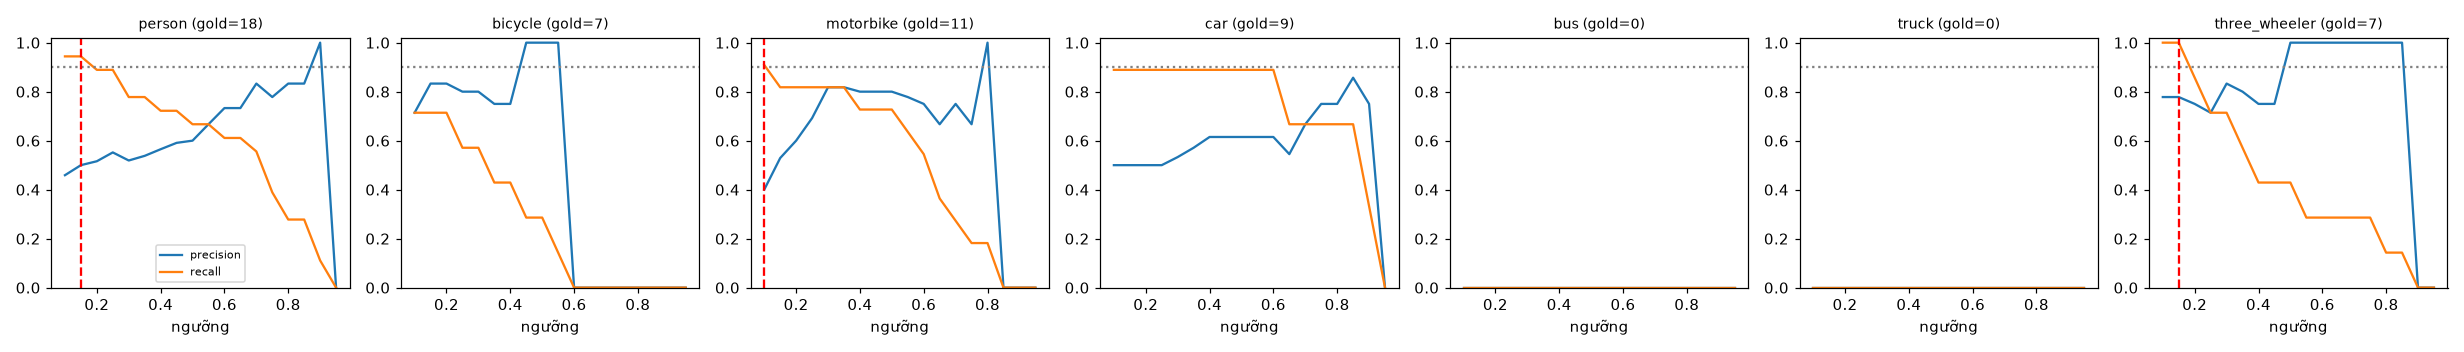

Source data for this figure (header and first rows):
class, thr, tp, fp, fn, precision, recall, f1, n_gold
person, 0.1, 17, 20, 1, 0.459, 0.944, 0.618, 18
person, 0.15, 17, 17, 1, 0.5, 0.944, 0.654, 18
person, 0.2, 16, 15, 2, 0.516, 0.889, 0.653, 18
person, 0.25, 16, 13, 2, 0.552, 0.889, 0.681, 18
person, 0.3, 14, 13, 4, 0.519, 0.778, 0.622, 18
person, 0.35, 14, 12, 4, 0.538, 0.778, 0.636, 18
person, 0.4, 13, 10, 5, 0.565, 0.722, 0.634, 18
person, 0.45, 13, 9, 5, 0.591, 0.722, 0.65, 18
person, 0.5, 12, 8, 6, 0.6, 0.667, 0.632, 18
person, 0.55, 12, 6, 6, 0.667, 0.667, 0.667, 18
person, 0.6, 11, 4, 7, 0.733, 0.611, 0.667, 18
person, 0.65, 11, 4, 7, 0.733, 0.611, 0.667, 18
person, 0.7, 10, 2, 8, 0.833, 0.556, 0.667, 18
person, 0.75, 7, 2, 11, 0.778, 0.389, 0.519, 18
person, 0.8, 5, 1, 13, 0.833, 0.278, 0.417, 18
person, 0.85, 5, 1, 13, 0.833, 0.278, 0.417, 18
person, 0.9, 2, 0, 16, 1.0, 0.111, 0.2, 18
person, 0.95, 0, 0, 18, 0.0, 0.0, 0.0, 18
bicycle, 0.1, 5, 2, 2, 0.714, 0.714, 0.714, 7
bicycle, 0.15, 5, 1, 2, 0.833, 0.714, 0.769, 7
bicycle, 0.2, 5, 1, 2, 0.833, 0.714, 0.769, 7
bicycle, 0.25, 4, 1, 3, 0.8, 0.571, 0.667, 7
bicycle, 0.3, 4, 1, 3, 0.8, 0.571, 0.667, 7
bicycle, 0.35, 3, 1, 4, 0.75, 0.429, 0.545, 7
bicycle, 0.4, 3, 1, 4, 0.75, 0.429, 0.545, 7
bicycle, 0.45, 2, 0, 5, 1.0, 0.286, 0.444, 7
bicycle, 0.5, 2, 0, 5, 1.0, 0.286, 0.444, 7
bicycle, 0.55, 1, 0, 6, 1.0, 0.143, 0.25, 7
bicycle, 0.6, 0, 0, 7, 0.0, 0.0, 0.0, 7
bicycle, 0.65, 0, 0, 7, 0.0, 0.0, 0.0, 7
bicycle, 0.7, 0, 0, 7, 0.0, 0.0, 0.0, 7
bicycle, 0.75, 0, 0, 7, 0.0, 0.0, 0.0, 7
bicycle, 0.8, 0, 0, 7, 0.0, 0.0, 0.0, 7
bicycle, 0.85, 0, 0, 7, 0.0, 0.0, 0.0, 7
bicycle, 0.9, 0, 0, 7, 0.0, 0.0, 0.0, 7
bicycle, 0.95, 0, 0, 7, 0.0, 0.0, 0.0, 7
motorbike, 0.1, 10, 15, 1, 0.4, 0.909, 0.556, 11
motorbike, 0.15, 9, 8, 2, 0.529, 0.818, 0.643, 11
motorbike, 0.2, 9, 6, 2, 0.6, 0.818, 0.692, 11
motorbike, 0.25, 9, 4, 2, 0.692, 0.818, 0.75, 11
motorbike, 0.3, 9, 2, 2, 0.818, 0.818, 0.818, 11
motorbike, 0.35, 9, 2, 2, 0.818, 0.818, 0.818, 11
motorbike, 0.4, 8, 2, 3, 0.8, 0.727, 0.762, 11
motorbike, 0.45, 8, 2, 3, 0.8, 0.727, 0.762, 11
motorbike, 0.5, 8, 2, 3, 0.8, 0.727, 0.762, 11
motorbike, 0.55, 7, 2, 4, 0.778, 0.636, 0.7, 11
motorbike, 0.6, 6, 2, 5, 0.75, 0.545, 0.632, 11
motorbike, 0.65, 4, 2, 7, 0.667, 0.364, 0.471, 11
motorbike, 0.7, 3, 1, 8, 0.75, 0.273, 0.4, 11
motorbike, 0.75, 2, 1, 9, 0.667, 0.182, 0.286, 11
motorbike, 0.8, 2, 0, 9, 1.0, 0.182, 0.308, 11
motorbike, 0.85, 0, 0, 11, 0.0, 0.0, 0.0, 11
motorbike, 0.9, 0, 0, 11, 0.0, 0.0, 0.0, 11
motorbike, 0.95, 0, 0, 11, 0.0, 0.0, 0.0, 11
car, 0.1, 8, 8, 1, 0.5, 0.889, 0.64, 9
car, 0.15, 8, 8, 1, 0.5, 0.889, 0.64, 9
car, 0.2, 8, 8, 1, 0.5, 0.889, 0.64, 9
car, 0.25, 8, 8, 1, 0.5, 0.889, 0.64, 9
car, 0.3, 8, 7, 1, 0.533, 0.889, 0.667, 9
car, 0.35, 8, 6, 1, 0.571, 0.889, 0.696, 9
... 66 more rows
